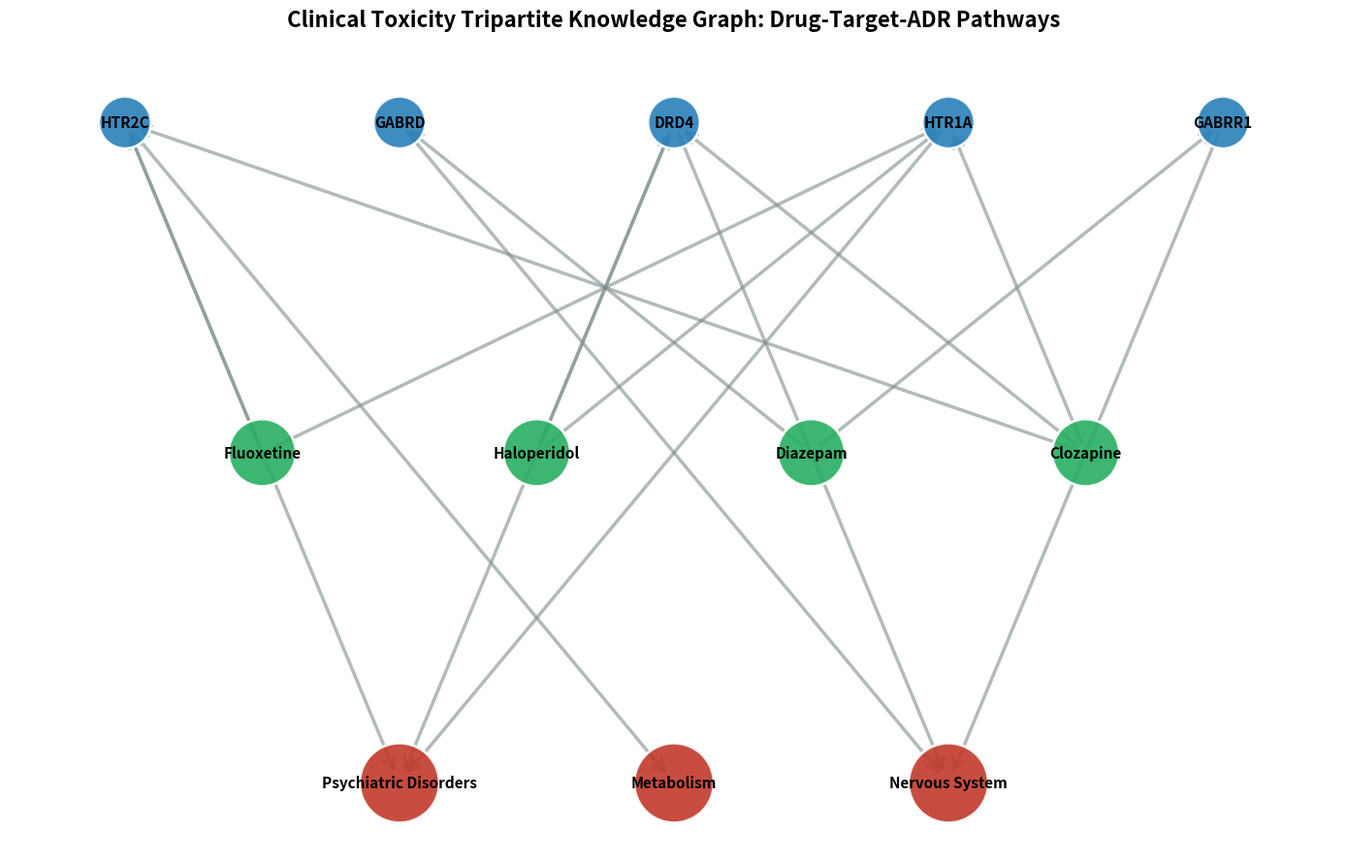

The script that saved this image:
import pandas as pd
import numpy as np
import networkx as nx
import matplotlib.pyplot as plt
import warnings

warnings.filterwarnings('ignore')

print("Initializing clinical toxicity knowledge graph construction.")

# ==========================================
# 1. Edge Extraction and Data Definition
# ==========================================
# Defining core biological targets, drug compounds, and clinical ADR outcomes.
# These represent validated high-weight associations extracted from the 2026 baseline study.

key_targets = ['HTR1A', 'DRD4', 'HTR2C', 'GABRD', 'GABRR1']

key_drugs = {
    'Fluoxetine': ['HTR1A', 'HTR2C'],
    'Haloperidol': ['DRD4', 'HTR1A'],
    'Diazepam': ['GABRD', 'GABRR1'],
    'Clozapine': ['DRD4', 'HTR2C', 'HTR1A']
}

target_to_adr = {
    'HTR1A': ['Psychiatric Disorders'],
    'DRD4': ['Psychiatric Disorders', 'Nervous System'],
    'HTR2C': ['Psychiatric Disorders', 'Metabolism'],
    'GABRD': ['Nervous System'],
    'GABRR1': ['Nervous System']
}

# ==========================================
# 2. Graph Topology Construction
# ==========================================
print("Constructing tripartite network topology.")
G = nx.DiGraph()

# Node definition with attributes for visualization
# Layer identification for multipartite layout
for drug in key_drugs.keys():
    G.add_node(drug, layer='Drug', color='#27ae60', size=2500)

for target in key_targets:
    G.add_node(target, layer='Target', color='#2980b9', size=1500)

all_adrs = list(set([adr for adrs in target_to_adr.values() for adr in adrs]))
for adr in all_adrs:
    G.add_node(adr, layer='ADR', color='#c0392b', size=3500)

# Edge definition representing validated pharmacological pathways
for drug, targets in key_drugs.items():
    for target in targets:
        G.add_edge(drug, target, weight=2)

for target, adrs in target_to_adr.items():
    for adr in adrs:
        G.add_edge(target, adr, weight=3)

# ==========================================
# 3. Visualization and High-Resolution Export
# ==========================================
print("Rendering network topology.")
plt.figure(figsize=(14, 9), facecolor='white')

# Set multipartite layout parameters
pos = nx.multipartite_layout(G, subset_key="layer", align='horizontal')

# Extract node styling attributes
node_colors = [nx.get_node_attributes(G, 'color')[node] for node in G.nodes()]
node_sizes = [nx.get_node_attributes(G, 'size')[node] for node in G.nodes()]

# Drawing network components
nx.draw_networkx_nodes(G, pos, node_color=node_colors, node_size=node_sizes, alpha=0.9, edgecolors='white', linewidths=2)
nx.draw_networkx_edges(G, pos, edge_color='#7f8c8d', width=2.5, arrowsize=20, arrowstyle='->', alpha=0.6)

labels = {node: node for node in G.nodes()}
nx.draw_networkx_labels(G, pos, labels, font_size=11, font_weight='bold', font_color='black', font_family='sans-serif')

# Axis and label formatting for publication
plt.title("Clinical Toxicity Tripartite Knowledge Graph: Drug-Target-ADR Pathways", fontsize=16, fontweight='bold', pad=20)
plt.axis('off')
plt.tight_layout()

# Export figure with high-resolution settings
output_filename = "Toxicity_Knowledge_Graph.png"
plt.savefig(output_filename, dpi=300, bbox_inches='tight')
print(f"Publication-ready knowledge graph exported to: {output_filename}")
plt.show()
